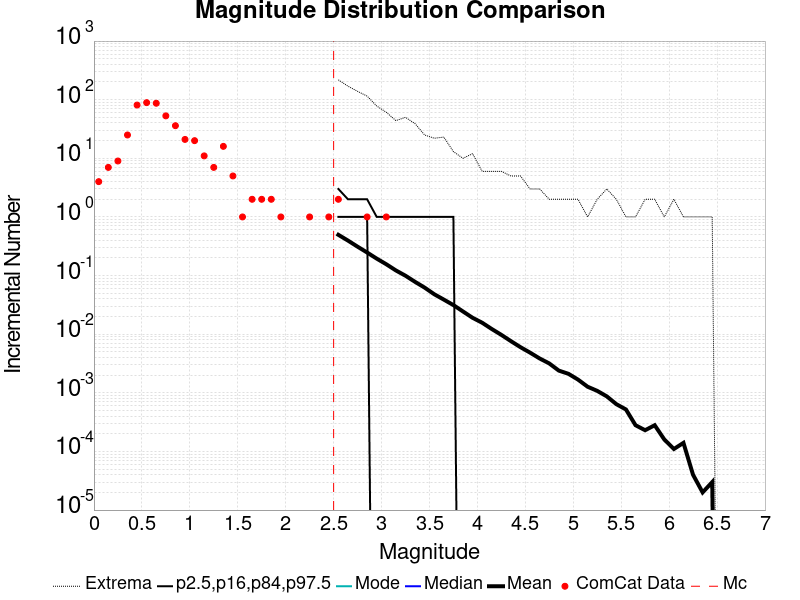

The table this chart was drawn from, first rows:
Magnitude, ComCat Data, Simulation Mean, Simulation Median, Simulation Mode, Simulation Minimum, Simulation Maximum, 2.5 %-ile, 16 %-ile, 84 %-ile, 97.5 %-ile
0.05, 4.0, , , , , , , , , 
0.15, 7.0, , , , , , , , , 
0.25, 9.0, , , , , , , , , 
0.35, 25.0, , , , , , , , , 
0.45, 81.0, , , , , , , , , 
0.55, 89.0, , , , , , , , , 
0.65, 87.0, , , , , , , , , 
0.75, 53.0, , , , , , , , , 
0.85, 36.0, , , , , , , , , 
0.95, 21.0, , , , , , , , , 
1.05, 20.0, , , , , , , , , 
1.15, 11.0, , , , , , , , , 
1.25, 7.0, , , , , , , , , 
1.35, 16.0, , , , , , , , , 
1.45, 5.0, , , , , , , , , 
1.55, 1.0, , , , , , , , , 
1.65, 2.0, , , , , , , , , 
1.75, 2.0, , , , , , , , , 
1.85, 2.0, , , , , , , , , 
1.95, 1.0, , , , , , , , , 
2.05, 0.0, , , , , , , , , 
2.15, 0.0, , , , , , , , , 
2.25, 1.0, , , , , , , , , 
2.35, 0.0, , , , , , , , , 
2.45, 1.0, , , , , , , , , 
2.55, 2.0, 0.4954, 0.0, 0.0, 0.0, 218.0, 0.0, 0.0, 1.0, 3.0
2.65, 0.0, 0.3951, 0.0, 0.0, 0.0, 170.0, 0.0, 0.0, 1.0, 2.0
2.75, 0.0, 0.3111, 0.0, 0.0, 0.0, 139.0, 0.0, 0.0, 1.0, 2.0
2.85, 1.0, 0.2472, 0.0, 0.0, 0.0, 115.0, 0.0, 0.0, 1.0, 2.0
2.95, 0.0, 0.1945, 0.0, 0.0, 0.0, 78.0, 0.0, 0.0, 0.0, 1.0
3.05, 1.0, 0.1559, 0.0, 0.0, 0.0, 61.0, 0.0, 0.0, 0.0, 1.0
3.15, 0.0, 0.1223, 0.0, 0.0, 0.0, 44.0, 0.0, 0.0, 0.0, 1.0
3.25, 0.0, 0.09939, 0.0, 0.0, 0.0, 50.0, 0.0, 0.0, 0.0, 1.0
3.35, 0.0, 0.07811, 0.0, 0.0, 0.0, 39.0, 0.0, 0.0, 0.0, 1.0
3.45, 0.0, 0.06227, 0.0, 0.0, 0.0, 25.0, 0.0, 0.0, 0.0, 1.0
3.55, 0.0, 0.04804, 0.0, 0.0, 0.0, 22.0, 0.0, 0.0, 0.0, 1.0
3.65, 0.0, 0.0389, 0.0, 0.0, 0.0, 23.0, 0.0, 0.0, 0.0, 1.0
3.75, 0.0, 0.03137, 0.0, 0.0, 0.0, 13.0, 0.0, 0.0, 0.0, 1.0
3.85, 0.0, 0.02441, 0.0, 0.0, 0.0, 10.0, 0.0, 0.0, 0.0, 0.0
3.95, 0.0, 0.01904, 0.0, 0.0, 0.0, 12.0, 0.0, 0.0, 0.0, 0.0
4.05, 0.0, 0.01568, 0.0, 0.0, 0.0, 6.0, 0.0, 0.0, 0.0, 0.0
4.15, 0.0, 0.01226, 0.0, 0.0, 0.0, 6.0, 0.0, 0.0, 0.0, 0.0
4.25, 0.0, 0.00974, 0.0, 0.0, 0.0, 6.0, 0.0, 0.0, 0.0, 0.0
4.35, 0.0, 0.00761, 0.0, 0.0, 0.0, 5.0, 0.0, 0.0, 0.0, 0.0
4.45, 0.0, 0.006, 0.0, 0.0, 0.0, 5.0, 0.0, 0.0, 0.0, 0.0
4.55, 0.0, 0.00484, 0.0, 0.0, 0.0, 3.0, 0.0, 0.0, 0.0, 0.0
4.65, 0.0, 0.00385, 0.0, 0.0, 0.0, 3.0, 0.0, 0.0, 0.0, 0.0
4.75, 0.0, 0.00317, 0.0, 0.0, 0.0, 2.0, 0.0, 0.0, 0.0, 0.0
4.85, 0.0, 0.00239, 0.0, 0.0, 0.0, 2.0, 0.0, 0.0, 0.0, 0.0
4.95, 0.0, 0.00211, 0.0, 0.0, 0.0, 2.0, 0.0, 0.0, 0.0, 0.0
5.05, 0.0, 0.00168, 0.0, 0.0, 0.0, 2.0, 0.0, 0.0, 0.0, 0.0
5.15, 0.0, 0.00127, 0.0, 0.0, 0.0, 1.0, 0.0, 0.0, 0.0, 0.0
5.25, 0.0, 0.00108, 0.0, 0.0, 0.0, 2.0, 0.0, 0.0, 0.0, 0.0
5.35, 0.0, 8.7E-4, 0.0, 0.0, 0.0, 3.0, 0.0, 0.0, 0.0, 0.0
5.45, 0.0, 6.4E-4, 0.0, 0.0, 0.0, 2.0, 0.0, 0.0, 0.0, 0.0
5.55, 0.0, 5.2E-4, 0.0, 0.0, 0.0, 1.0, 0.0, 0.0, 0.0, 0.0
5.65, 0.0, 2.8E-4, 0.0, 0.0, 0.0, 1.0, 0.0, 0.0, 0.0, 0.0
5.75, 0.0, 2.3E-4, 0.0, 0.0, 0.0, 2.0, 0.0, 0.0, 0.0, 0.0
5.85, 0.0, 2.8E-4, 0.0, 0.0, 0.0, 2.0, 0.0, 0.0, 0.0, 0.0
5.95, 0.0, 1.6E-4, 0.0, 0.0, 0.0, 1.0, 0.0, 0.0, 0.0, 0.0
... 31 more rows
